Run: headless pygame with SDL's dummy video driver; simulated clock (each Clock.tick advances the game by its frame time, no real sleeping); random seed 0; keys injected as events and as key.get_pressed() state; no mouse input.
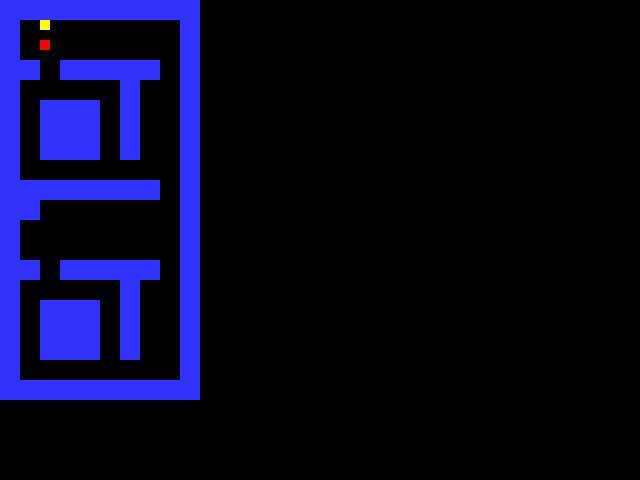
Frame 1 of 4 · flips 1–60 · no input
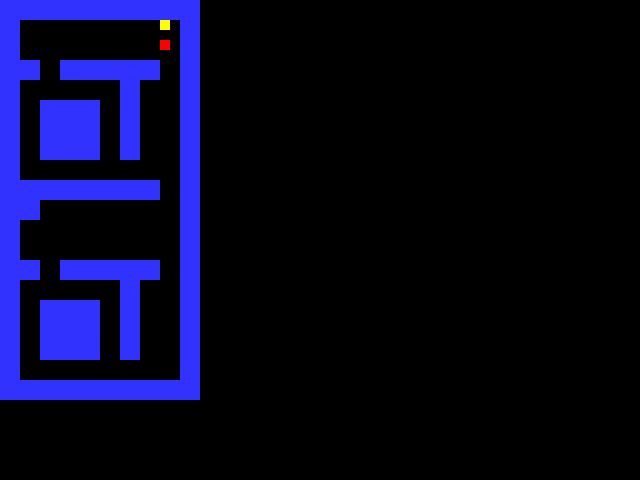
Frame 2 of 4 · flips 61–180 · tapped SPACE, RETURN · held RIGHT (→), D
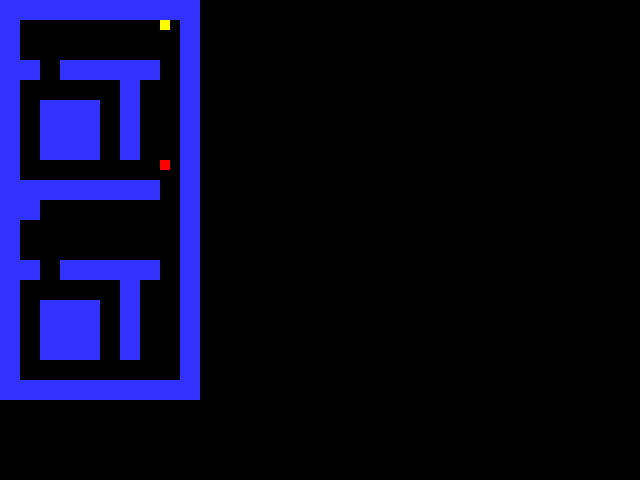
Frame 3 of 4 · flips 181–300 · held DOWN (↓), S
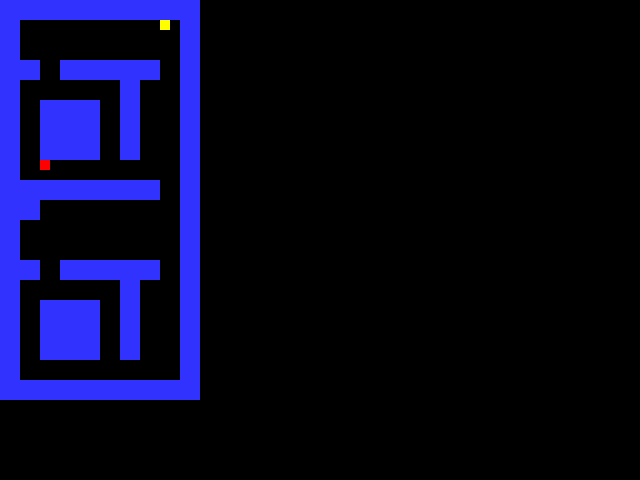
Frame 4 of 4 · flips 301–420 · held LEFT (←), A, UP (↑), W

The pygame program that drew these frames:

import pygame

my_map = [[1,1,1,1,1,1,1,1,1,1],
    [1,0,0,0,0,0,0,0,0,1],
    [1,0,0,0,0,0,0,0,0,1],
    [1,1,0,1,1,1,1,1,0,1],
    [1,0,0,0,0,0,1,0,0,1],
    [1,0,1,1,1,0,1,0,0,1],
    [1,0,1,1,1,0,1,0,0,1],
    [1,0,1,1,1,0,1,0,0,1],
    [1,0,0,0,0,0,0,0,0,1],
    [1,1,1,1,1,1,1,1,0,1],
    [1,1,0,0,0,0,0,0,0,1],
    [1,0,0,0,0,0,0,0,0,1],
    [1,0,0,0,0,0,0,0,0,1],
    [1,1,0,1,1,1,1,1,0,1],
    [1,0,0,0,0,0,1,0,0,1],
    [1,0,1,1,1,0,1,0,0,1],
    [1,0,1,1,1,0,1,0,0,1],
    [1,0,1,1,1,0,1,0,0,1],
    [1,0,0,0,0,0,0,0,0,1],
    [1,1,1,1,1,1,1,1,1,1]]

# -- Initialise PyGame
pygame.init()

# -- Blank Screen
size = (640, 480)
screen = pygame.display.set_mode(size)

# -- Title of window
pygame.display.set_caption("Maps")

# -- Manages how fast the screen refreshes
clock = pygame.time.Clock()

# Set game loop to false so it runs
done = False

## -- Colours

BLACK = (0,0,0)
WHITE = (255,255,255)
BLUE = (50,50,255)
YELLOW = (255,255,0)
RED = (255,0,0)

## -- Define the class tile which is a sprite
class Tile(pygame.sprite.Sprite):
    # Define the constructor for the tile
    def __init__(self, color, width, height, x_ref, y_ref):
        # Call the sprite constructor
        super().__init__()
        # Create a sprite and fill it with colour
        self.image = pygame.Surface([width,height])
        self.image.fill(color)
        self.rect = self.image.get_rect()
        # Set the position of the player attributes
        self.rect.x = x_ref
        self.rect.y = y_ref
    #end procedure
#end class

## -- Define the class for the player
class Player(pygame.sprite.Sprite):
    # Define the constructor for the player
    def __init__(self, x_ref, y_ref):
        # Call the sprite constructor
        super().__init__()
        # Create the sprite
        width = 10
        height = 10
        color = RED
        self.image = pygame.Surface([width, height])
        self.image.fill(color)
        self.rect = self.image.get_rect()
        # Set the position of the player attributes
        self.rect.x = x_ref
        self.rect.y = y_ref
    #end procedure

    # Class methods
    def player_update_speed(self, x_val, y_val):
        self.rect.x += x_val
        self.rect.y += y_val
    #end procedure
#end class

class Enemy(pygame.sprite.Sprite):
    # Define the constructor for the player
    def __init__(self, x_ref, y_ref):
        # Call the sprite constructor
        super().__init__()
        # Create the sprite
        width = 10
        height = 10
        color = YELLOW
        self.image = pygame.Surface([width, height])
        self.image.fill(color)
        self.rect = self.image.get_rect()
        # Set the position of the player attributes
        self.rect.x = x_ref
        self.rect.y = y_ref
    #end procedure

    def enemy_update_speed(self, x_val, y_val):
        self.rect.x += x_val
        self.rect.y += y_val



# Create a list of all sprites
all_sprites_group = pygame.sprite.Group()

# Create a list of tiles for the walls
wall_group = pygame.sprite.Group()

# create enemy
enemy = Enemy(20, 20)
all_sprites_group.add(enemy)

# Create walls on the screen (each tile is 20 x 20 so alter cords)
for y in range(20):
    for x in range(10):
        if my_map[y][x] == 1:
            my_wall = Tile(BLUE, 20,20, x*20, y*20)
            wall_group.add(my_wall)
            all_sprites_group.add(my_wall)
        #end if
    #next x
#next y

#create enemy
pacman = Player(40, 40)
all_sprites_group.add(pacman)

# Game loop
while not(done):
    for event in pygame.event.get():
        if event.type == pygame.QUIT:
            done = True

    # -- Check for collisions between pacman and wall tiles
    player_hit_list = pygame.sprite.spritecollide(pacman, wall_group, False)
    for p in player_hit_list:
        pacman.player_update_speed(0, 0)
        pacman.rect.x = pacman_old_x
        pacman.rect.y = pacman_old_y
        #Run the update function for all sprites
    pacman_old_x = pacman.rect.x
    pacman_old_y = pacman.rect.y
    #next p

    
    
    keys = pygame.key.get_pressed()
    if keys[pygame.K_LEFT]:
        pacman.player_update_speed(-1, 0)
    elif keys[pygame.K_RIGHT]:
        pacman.player_update_speed(1, 0)
    elif keys[pygame.K_UP]:
        pacman.player_update_speed(0, -1)
    elif keys[pygame.K_DOWN]:
        pacman.player_update_speed(0, 1)
    #end if

    if enemy.rect.x < pacman.rect.x:
        enemy.enemy_update_speed(1, 0)
        
    all_sprites_group.update()
    # Clear the screen
    screen.fill(BLACK)
    all_sprites_group.draw(screen)

    # Limit to 60 FPS
    clock.tick(60)

    # Go ahead and update the screen with what we've drawn
    pygame.display.flip()
#End While
pygame.quit()
